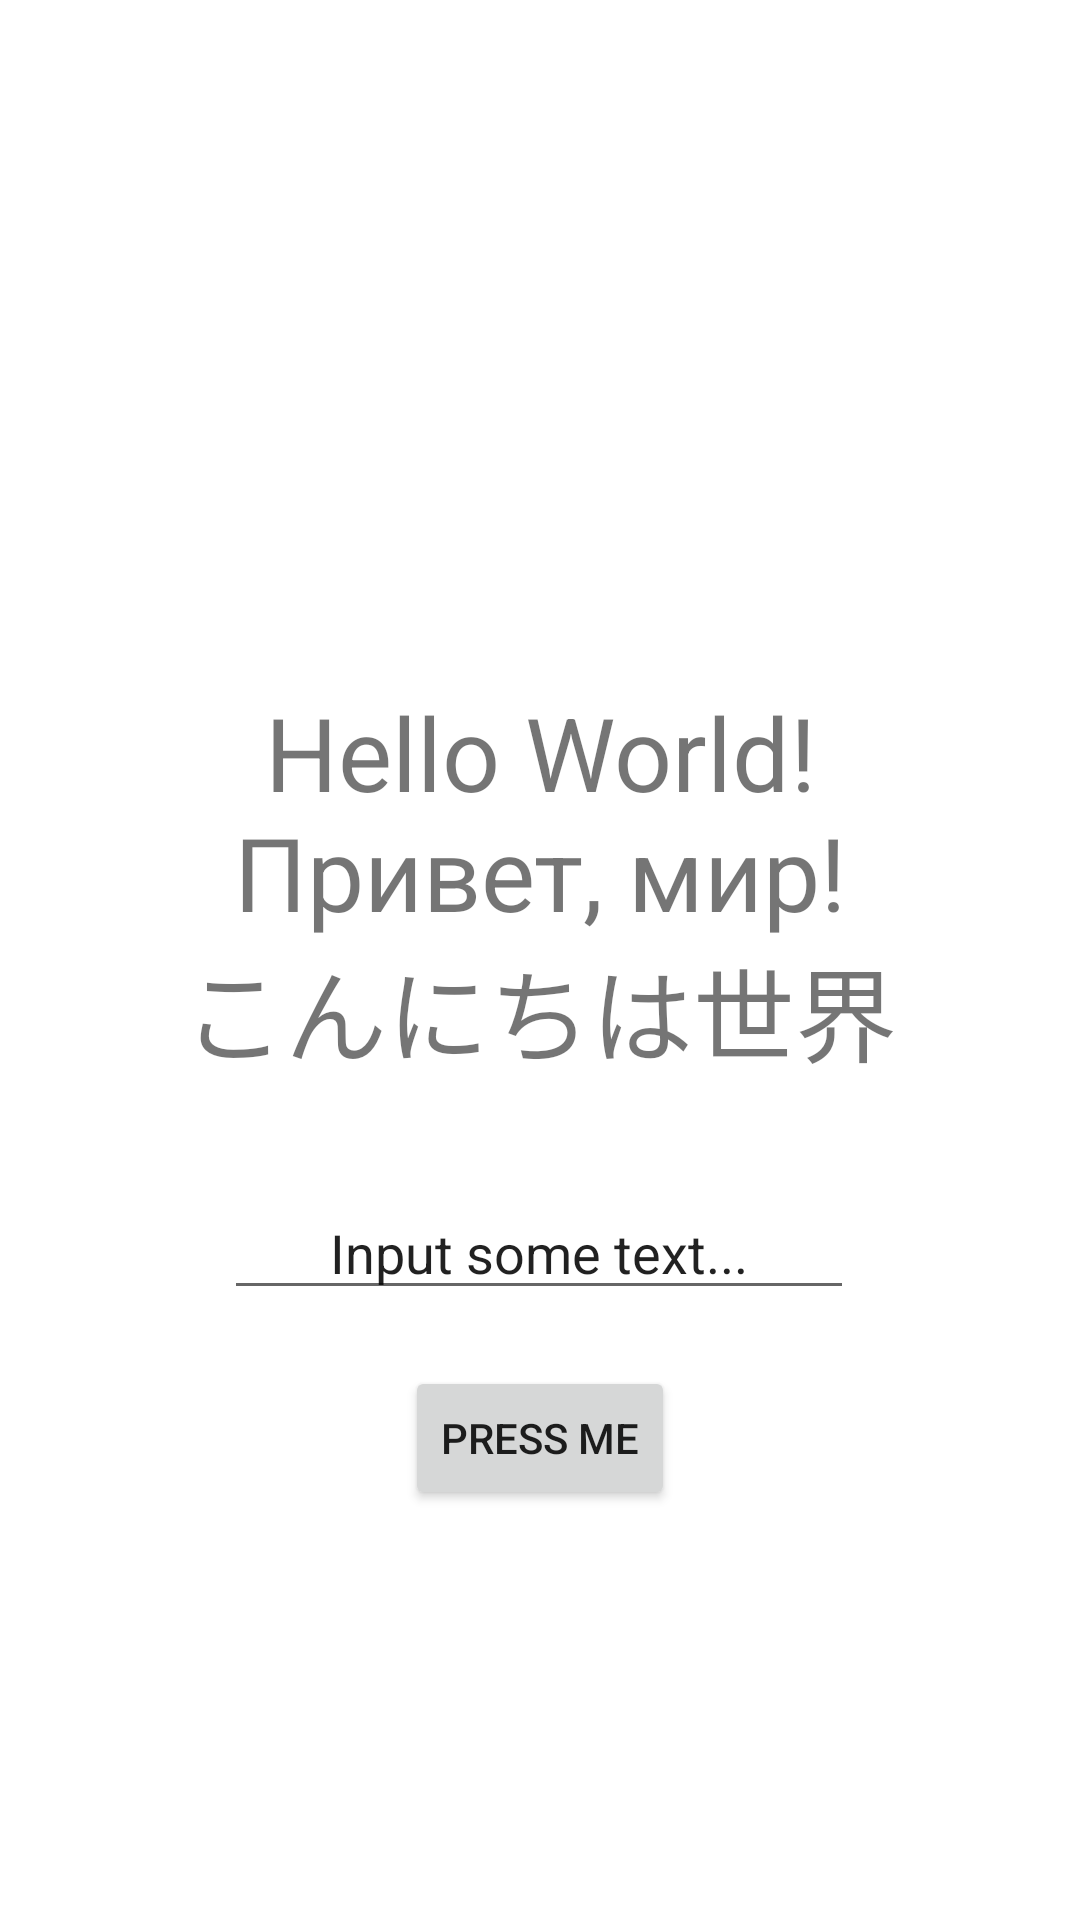

Android layout source for this screen:
<!-- AndroidManifest.xml: application theme Theme.SRSPUMobileDevelopmentCourse -->
<!-- res/layout/activity_text.xml -->
<?xml version="1.0" encoding="utf-8"?>
<androidx.constraintlayout.widget.ConstraintLayout xmlns:android="http://schemas.android.com/apk/res/android"
    xmlns:app="http://schemas.android.com/apk/res-auto"
    xmlns:tools="http://schemas.android.com/tools"
    android:layout_width="match_parent"
    android:layout_height="match_parent"
    tools:context=".TextExample">

    <TextView
        android:id="@+id/textView"
        android:layout_width="wrap_content"
        android:layout_height="wrap_content"
        android:text="@string/message"
        android:textAlignment="center"
        android:textSize="34sp"
        app:layout_constraintBottom_toBottomOf="parent"
        app:layout_constraintEnd_toEndOf="parent"
        app:layout_constraintStart_toStartOf="parent"
        app:layout_constraintTop_toTopOf="parent"
        app:layout_constraintVertical_bias="0.45" />

    <EditText
        android:id="@+id/editText"
        android:layout_width="wrap_content"
        android:layout_height="wrap_content"
        android:layout_marginTop="32dp"
        android:ems="10"
        android:inputType="textPersonName"
        android:text="Input some text..."

        android:textAlignment="center"
        app:layout_constraintBottom_toBottomOf="parent"
        app:layout_constraintEnd_toEndOf="parent"
        app:layout_constraintHorizontal_bias="0.497"
        app:layout_constraintStart_toStartOf="parent"
        app:layout_constraintTop_toBottomOf="@+id/textView"
        app:layout_constraintVertical_bias="0.00999999" />

    <Button
        android:id="@+id/button"
        android:layout_width="wrap_content"
        android:layout_height="wrap_content"
        android:layout_marginTop="16dp"
        android:text="Press me"
        app:layout_constraintBottom_toBottomOf="parent"
        app:layout_constraintEnd_toEndOf="parent"
        app:layout_constraintStart_toStartOf="parent"
        app:layout_constraintTop_toBottomOf="@+id/editText"
        app:layout_constraintVertical_bias="0.01999998" />

</androidx.constraintlayout.widget.ConstraintLayout>
<!-- resources referenced by this layout -->
<resources>
  <string name="message">Hello World!\nПривет, мир!\nこんにちは世界</string>
  <style name="Theme.SRSPUMobileDevelopmentCourse" parent="Theme.MaterialComponents.DayNight.DarkActionBar">
          
          <item name="colorPrimary">@color/orange_500</item>
          <item name="colorPrimaryVariant">@color/orange_700</item>
          <item name="colorOnPrimary">@color/white</item>
          
          <item name="colorSecondary">@color/yellow_200</item>
          <item name="colorSecondaryVariant">@color/yellow_700</item>
          <item name="colorOnSecondary">@color/black</item>
          
          <item name="android:statusBarColor" tools:targetApi="l">?attr/colorPrimaryVariant</item>
          
      </style>
  <color name="orange_500">#FF9800</color>
  <color name="orange_700">#F57C00</color>
  <color name="white">#FFFFFFFF</color>
  <color name="yellow_200">#FFF59D</color>
  <color name="yellow_700">#FBC02D</color>
  <color name="black">#FF000000</color>
</resources>
